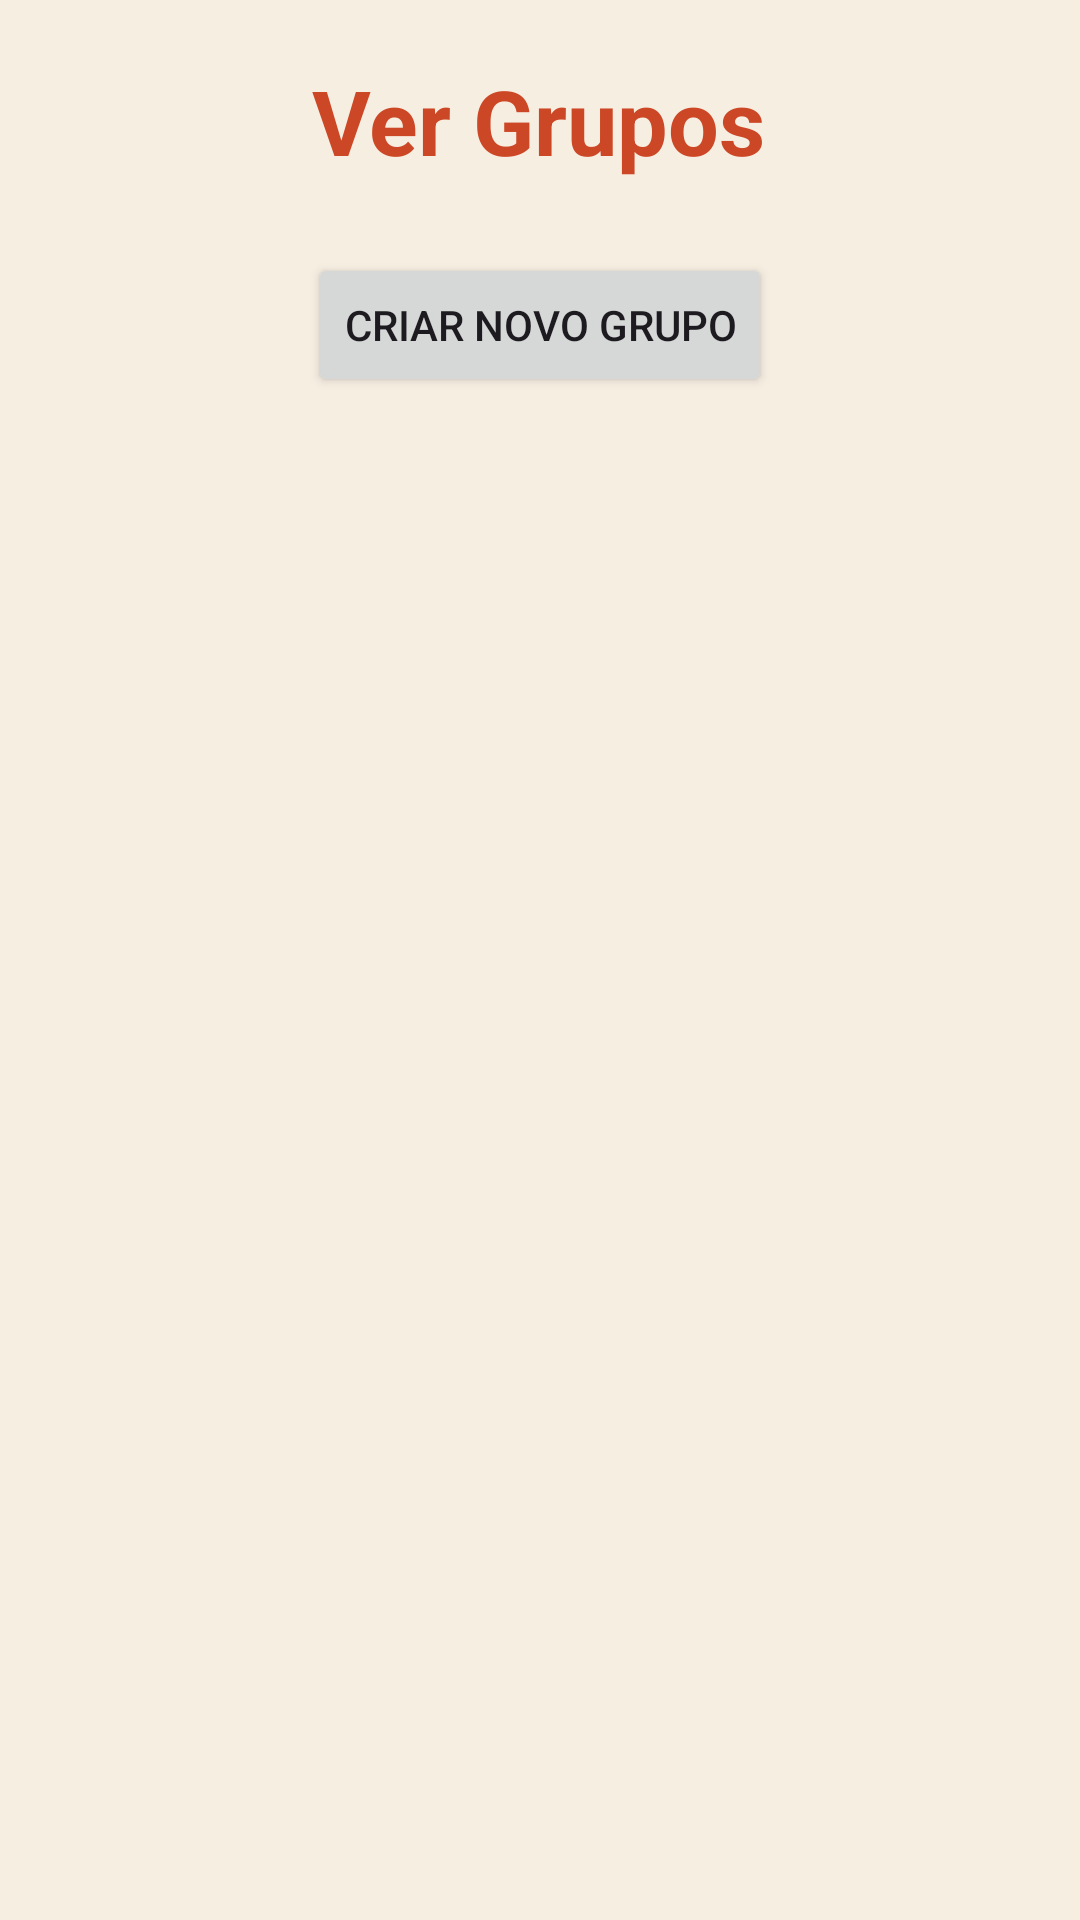

Write the Android layout XML for this screen, with the resource values it uses.
<!-- AndroidManifest.xml: application theme Theme.ProjetoFinalPerseo -->
<!-- res/layout/fragment_ver_grupos.xml -->
<?xml version="1.0" encoding="utf-8"?>
<layout xmlns:android="http://schemas.android.com/apk/res/android"
    xmlns:app="http://schemas.android.com/apk/res-auto"
    xmlns:tools="http://schemas.android.com/tools"
    tools:context=".fragments.VerGrupos">

    <androidx.constraintlayout.widget.ConstraintLayout
        android:layout_width="match_parent"
        android:layout_height="match_parent"
        tools:layout_editor_absoluteX="0dp"
        tools:layout_editor_absoluteY="0dp">

        <androidx.recyclerview.widget.RecyclerView
            android:id="@+id/ver_grupos_recycler"
            android:layout_width="match_parent"
            android:layout_height="0dp"
            android:layout_marginStart="50dp"
            android:layout_marginEnd="50dp"
            android:layout_marginTop="24dp"
            android:background="#00FFFFFF"
            app:layout_constraintBottom_toBottomOf="parent"
            app:layout_constraintEnd_toEndOf="parent"
            app:layout_constraintHorizontal_bias="0.523"
            app:layout_constraintStart_toStartOf="parent"
            app:layout_constraintTop_toBottomOf="@+id/ver_grupos_criar_grupo_botao" />

        <TextView
            android:id="@+id/ver_grupos_titulo"
            android:layout_width="wrap_content"
            android:layout_height="wrap_content"
            android:layout_marginTop="20dp"
            android:text="Ver Grupos"
            android:textColor="#cc4725"
            android:textSize="30dp"
            android:textStyle="bold"
            app:layout_constraintEnd_toEndOf="parent"
            app:layout_constraintHorizontal_bias="0.498"
            app:layout_constraintStart_toStartOf="parent"
            app:layout_constraintTop_toTopOf="parent" />

        <Button
            android:id="@+id/ver_grupos_criar_grupo_botao"
            android:layout_width="wrap_content"
            android:layout_height="wrap_content"
            android:layout_marginTop="24dp"
            android:text="Criar novo grupo"
            app:layout_constraintEnd_toEndOf="parent"
            app:layout_constraintStart_toStartOf="parent"
            app:layout_constraintTop_toBottomOf="@+id/ver_grupos_titulo" />
    </androidx.constraintlayout.widget.ConstraintLayout>
</layout>
<!-- resources referenced by this layout -->
<resources>
  <style name="Theme.ProjetoFinalPerseo" parent="Base.Theme.ProjetoFinalPerseo" />
  <style name="Base.Theme.ProjetoFinalPerseo" parent="Theme.Material3.DayNight.NoActionBar">
          <item name="colorPrimary">@color/colorPrimary</item>
          <item name="colorSecondary">@color/colorSecondary</item>
          <item name="colorAccent">@color/colorPrimary</item>
          <item name="android:windowBackground">@color/backgroundColor</item>
      </style>
  <color name="colorPrimary">#CC4725</color>
  <color name="colorSecondary">#F1E5D6</color>
  <color name="backgroundColor">#F7EEE2</color>
</resources>
